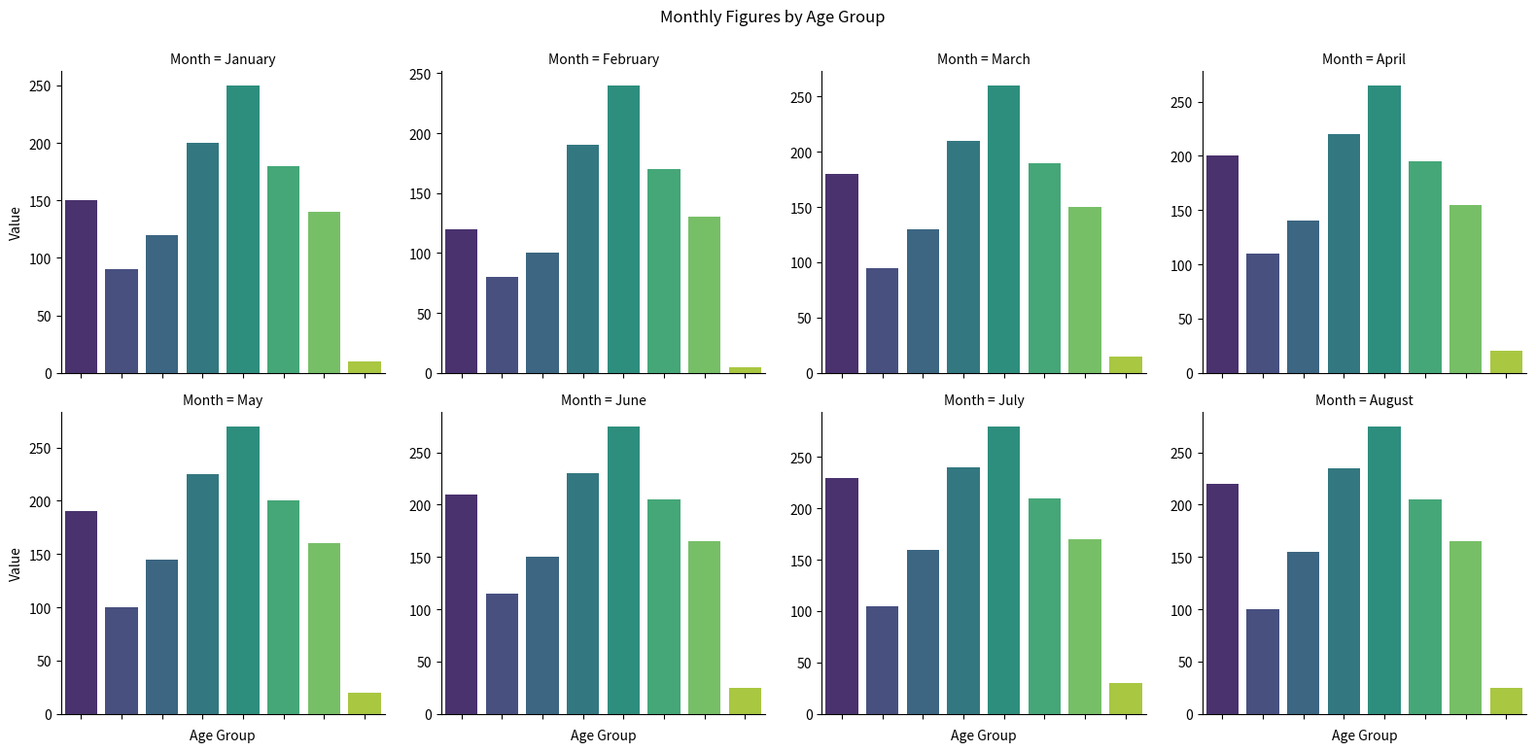

Write the Python code that produced this figure.

import seaborn as sns
import matplotlib.pyplot as plt
import pandas as pd

# Data provided
chart_table_data = [
    {'Age Group': '0-12', 'January': 150, 'February': 120, 'March': 180, 'April': 200, 'May': 190, 'June': 210, 'July': 230, 'August': 220},
    {'Age Group': '13-18', 'January': 90, 'February': 80, 'March': 95, 'April': 110, 'May': 100, 'June': 115, 'July': 105, 'August': 100},
    {'Age Group': '19-25', 'January': 120, 'February': 100, 'March': 130, 'April': 140, 'May': 145, 'June': 150, 'July': 160, 'August': 155},
    {'Age Group': '26-35', 'January': 200, 'February': 190, 'March': 210, 'April': 220, 'May': 225, 'June': 230, 'July': 240, 'August': 235},
    {'Age Group': '36-50', 'January': 250, 'February': 240, 'March': 260, 'April': 265, 'May': 270, 'June': 275, 'July': 280, 'August': 275},
    {'Age Group': '51-65', 'January': 180, 'February': 170, 'March': 190, 'April': 195, 'May': 200, 'June': 205, 'July': 210, 'August': 205},
    {'Age Group': '65+', 'January': 140, 'February': 130, 'March': 150, 'April': 155, 'May': 160, 'June': 165, 'July': 170, 'August': 165},
    {'Age Group': 'Unknown', 'January': 10, 'February': 5, 'March': 15, 'April': 20, 'May': 20, 'June': 25, 'July': 30, 'August': 25}
]

# Convert the data into a pandas DataFrame
df = pd.DataFrame(chart_table_data)

# Melt the DataFrame to have "Months" and "Values" columns
df_melted = df.melt(id_vars='Age Group', var_name='Month', value_name='Value')

# Create a FacetGrid for each Month and plot bar charts
g = sns.FacetGrid(df_melted, col="Month", col_wrap=4, height=4, sharey=False)
g.map(sns.barplot, 'Age Group', 'Value', ci=None, palette='viridis')

# Rotate the x-axis labels for readability
for ax in g.axes.flatten():
    ax.set_xticklabels(ax.get_xticklabels(), rotation=45)

# Set the title and adjust spacing
g.fig.subplots_adjust(top=0.9)
g.fig.suptitle('Monthly Figures by Age Group')

# Show the plot
plt.show()
